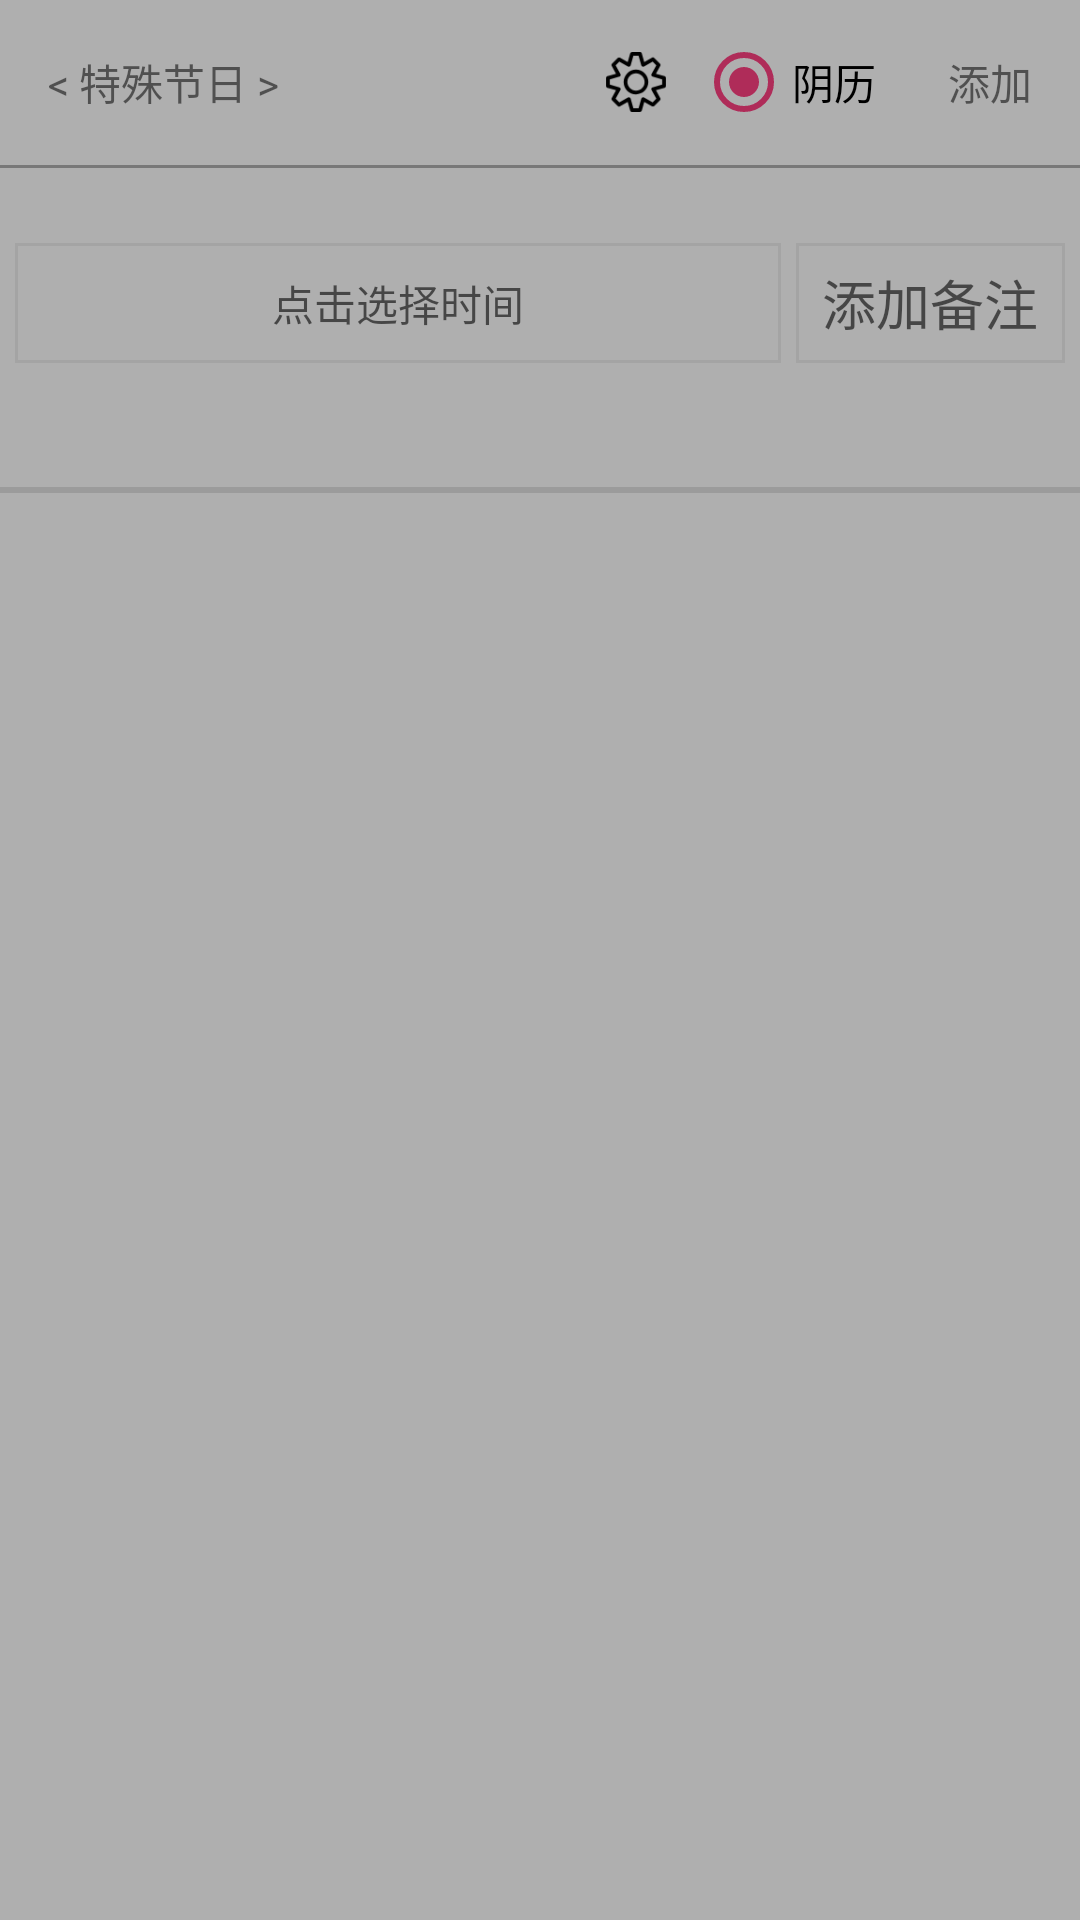

Layout XML and referenced resources for this Android screen:
<!-- AndroidManifest.xml: application theme AppTheme -->
<!-- res/layout/activity_main.xml -->
<?xml version="1.0" encoding="utf-8"?>
<FrameLayout xmlns:android="http://schemas.android.com/apk/res/android"
    xmlns:app="http://schemas.android.com/apk/res-auto"
    xmlns:tools="http://schemas.android.com/tools"
    android:layout_width="match_parent"
    android:layout_height="match_parent"
    android:focusable="true"
    android:focusableInTouchMode="true">

    <LinearLayout
        android:layout_width="match_parent"
        android:layout_height="match_parent"
        android:orientation="vertical"
        android:background="#fff" >
        <LinearLayout
            android:layout_width="match_parent"
            android:layout_height="55dp"
            android:gravity="center_vertical"
            android:orientation="horizontal">
            <TextView
                android:id="@+id/id_textView"
                android:layout_width="wrap_content"
                android:layout_height="wrap_content"
                android:layout_margin="8dp"
                android:background="@drawable/btn_a"
                android:padding="8dp"
                android:text="&lt; 特殊节日 &gt;"
                android:gravity="center"/>

            <TextView
                android:layout_width="0dp"
                android:layout_weight="1"
                android:layout_height="1dp" />

            <ImageView
                android:id="@+id/id_settingView"
                android:layout_width="30dp"
                android:layout_height="30dp"
                android:padding="5dp"
                android:layout_marginRight="5dp"
                android:background="@drawable/btn_a"
                android:src="@mipmap/setting"/>

            <RadioGroup
                android:id="@+id/radioGroup"
                android:layout_width="wrap_content"
                android:layout_height="wrap_content"
                android:layout_toLeftOf="@+id/button"
                android:layout_marginRight="8dp"
                android:orientation="horizontal">
                <RadioButton
                    android:id="@+id/id_yinli"
                    android:layout_width="wrap_content"
                    android:layout_height="wrap_content"
                    android:checked="true"
                    android:text="阴历"/>
                <RadioButton
                    android:id="@+id/id_yangli"
                    android:layout_width="wrap_content"
                    android:layout_height="wrap_content"
                    android:visibility="gone"
                    android:text="阳历"/>
            </RadioGroup>
            <TextView
                android:id="@+id/id_buttonAddView"
                android:layout_width="wrap_content"
                android:layout_height="wrap_content"
                android:layout_margin="8dp"
                android:background="@drawable/btn_a"
                android:padding="8dp"
                android:text="添加"
                android:gravity="center"/>

        </LinearLayout>

        <View
            android:layout_width="match_parent"
            android:layout_height="1dp"
            android:background="#50000000"/>

        <LinearLayout
            android:layout_width="match_parent"
            android:layout_height="wrap_content"
            android:layout_marginTop="25dp"
            android:layout_marginBottom="8dp"
            android:orientation="horizontal">
            <LinearLayout
                android:layout_width="0dp"
                android:layout_height="40dp"
                android:background="#88DFDFDF"
                android:layout_marginLeft="5dp"
                android:layout_marginRight="5dp"
                android:layout_weight="1">
                <TextView
                    android:id="@+id/id_dateTextView"
                    android:layout_width="match_parent"
                    android:layout_height="match_parent"
                    android:gravity="center"
                    android:hint="点击选择时间"
                    android:layout_margin="1dp"
                    android:background="#fff" />
            </LinearLayout>

            <LinearLayout
                android:layout_width="0dp"
                android:layout_height="40dp"
                android:background="#88DFDFDF"
                android:layout_marginRight="5dp"
                android:layout_weight="0.35">
                <EditText
                    android:id="@+id/id_nicknameView"
                    android:layout_width="match_parent"
                    android:layout_height="match_parent"
                    android:background="#fff"
                    android:gravity="center"
                    android:hint="添加备注"
                    android:maxLength="2"
                    android:layout_margin="1dp"
                    android:singleLine="true"/>
            </LinearLayout>
        </LinearLayout>

        <TextView
            android:layout_width="match_parent"
            android:layout_height="1dp"
            android:layout_marginTop="2dp"/>

        <TextView
            android:id="@+id/id_detailsView"
            android:layout_width="match_parent"
            android:layout_height="wrap_content"
            android:textSize="15sp"
            android:paddingLeft="15dp"
            android:paddingTop="5dp"
            android:paddingBottom="5dp"
            android:textColor="@color/colorAccent"
            android:paddingRight="5dp" />

        <GridView
            android:id="@+id/id_gridView"
            android:layout_width="match_parent"
            android:layout_height="wrap_content"
            android:background="#50A2A2A2"
            android:padding="1dp"
            app:layout_constraintTop_toBottomOf="@+id/textView7"
            android:numColumns="3"
            android:verticalSpacing="1dp"
            android:horizontalSpacing="1dp"
            android:scrollbars="none">

        </GridView>
    </LinearLayout>
    <LinearLayout
        android:id="@+id/id_progressBar_layout"
        android:layout_width="match_parent"
        android:layout_height="match_parent"
        android:background="#50000000"
        android:gravity="center"
        android:orientation="vertical">
        <ProgressBar
            style="?android:attr/progressBarStyle"
            android:layout_width="wrap_content"
            android:layout_height="wrap_content" />
    </LinearLayout>
</FrameLayout>
<!-- resources referenced by this layout -->
<resources>
  <color name="colorAccent">#FF4081</color>
  <!-- mipmap setting: png bitmap (mipmap-mdpi, 2452 bytes) -->
  <style name="AppTheme" parent="Theme.AppCompat.Light.DarkActionBar">
          
          <item name="colorPrimary">@color/colorPrimary</item>
          <item name="colorPrimaryDark">@color/colorPrimaryDark</item>
          <item name="colorAccent">@color/colorAccent</item>
      </style>
  <color name="colorPrimary">#3F51B5</color>
  <color name="colorPrimaryDark">#303F9F</color>
</resources>
